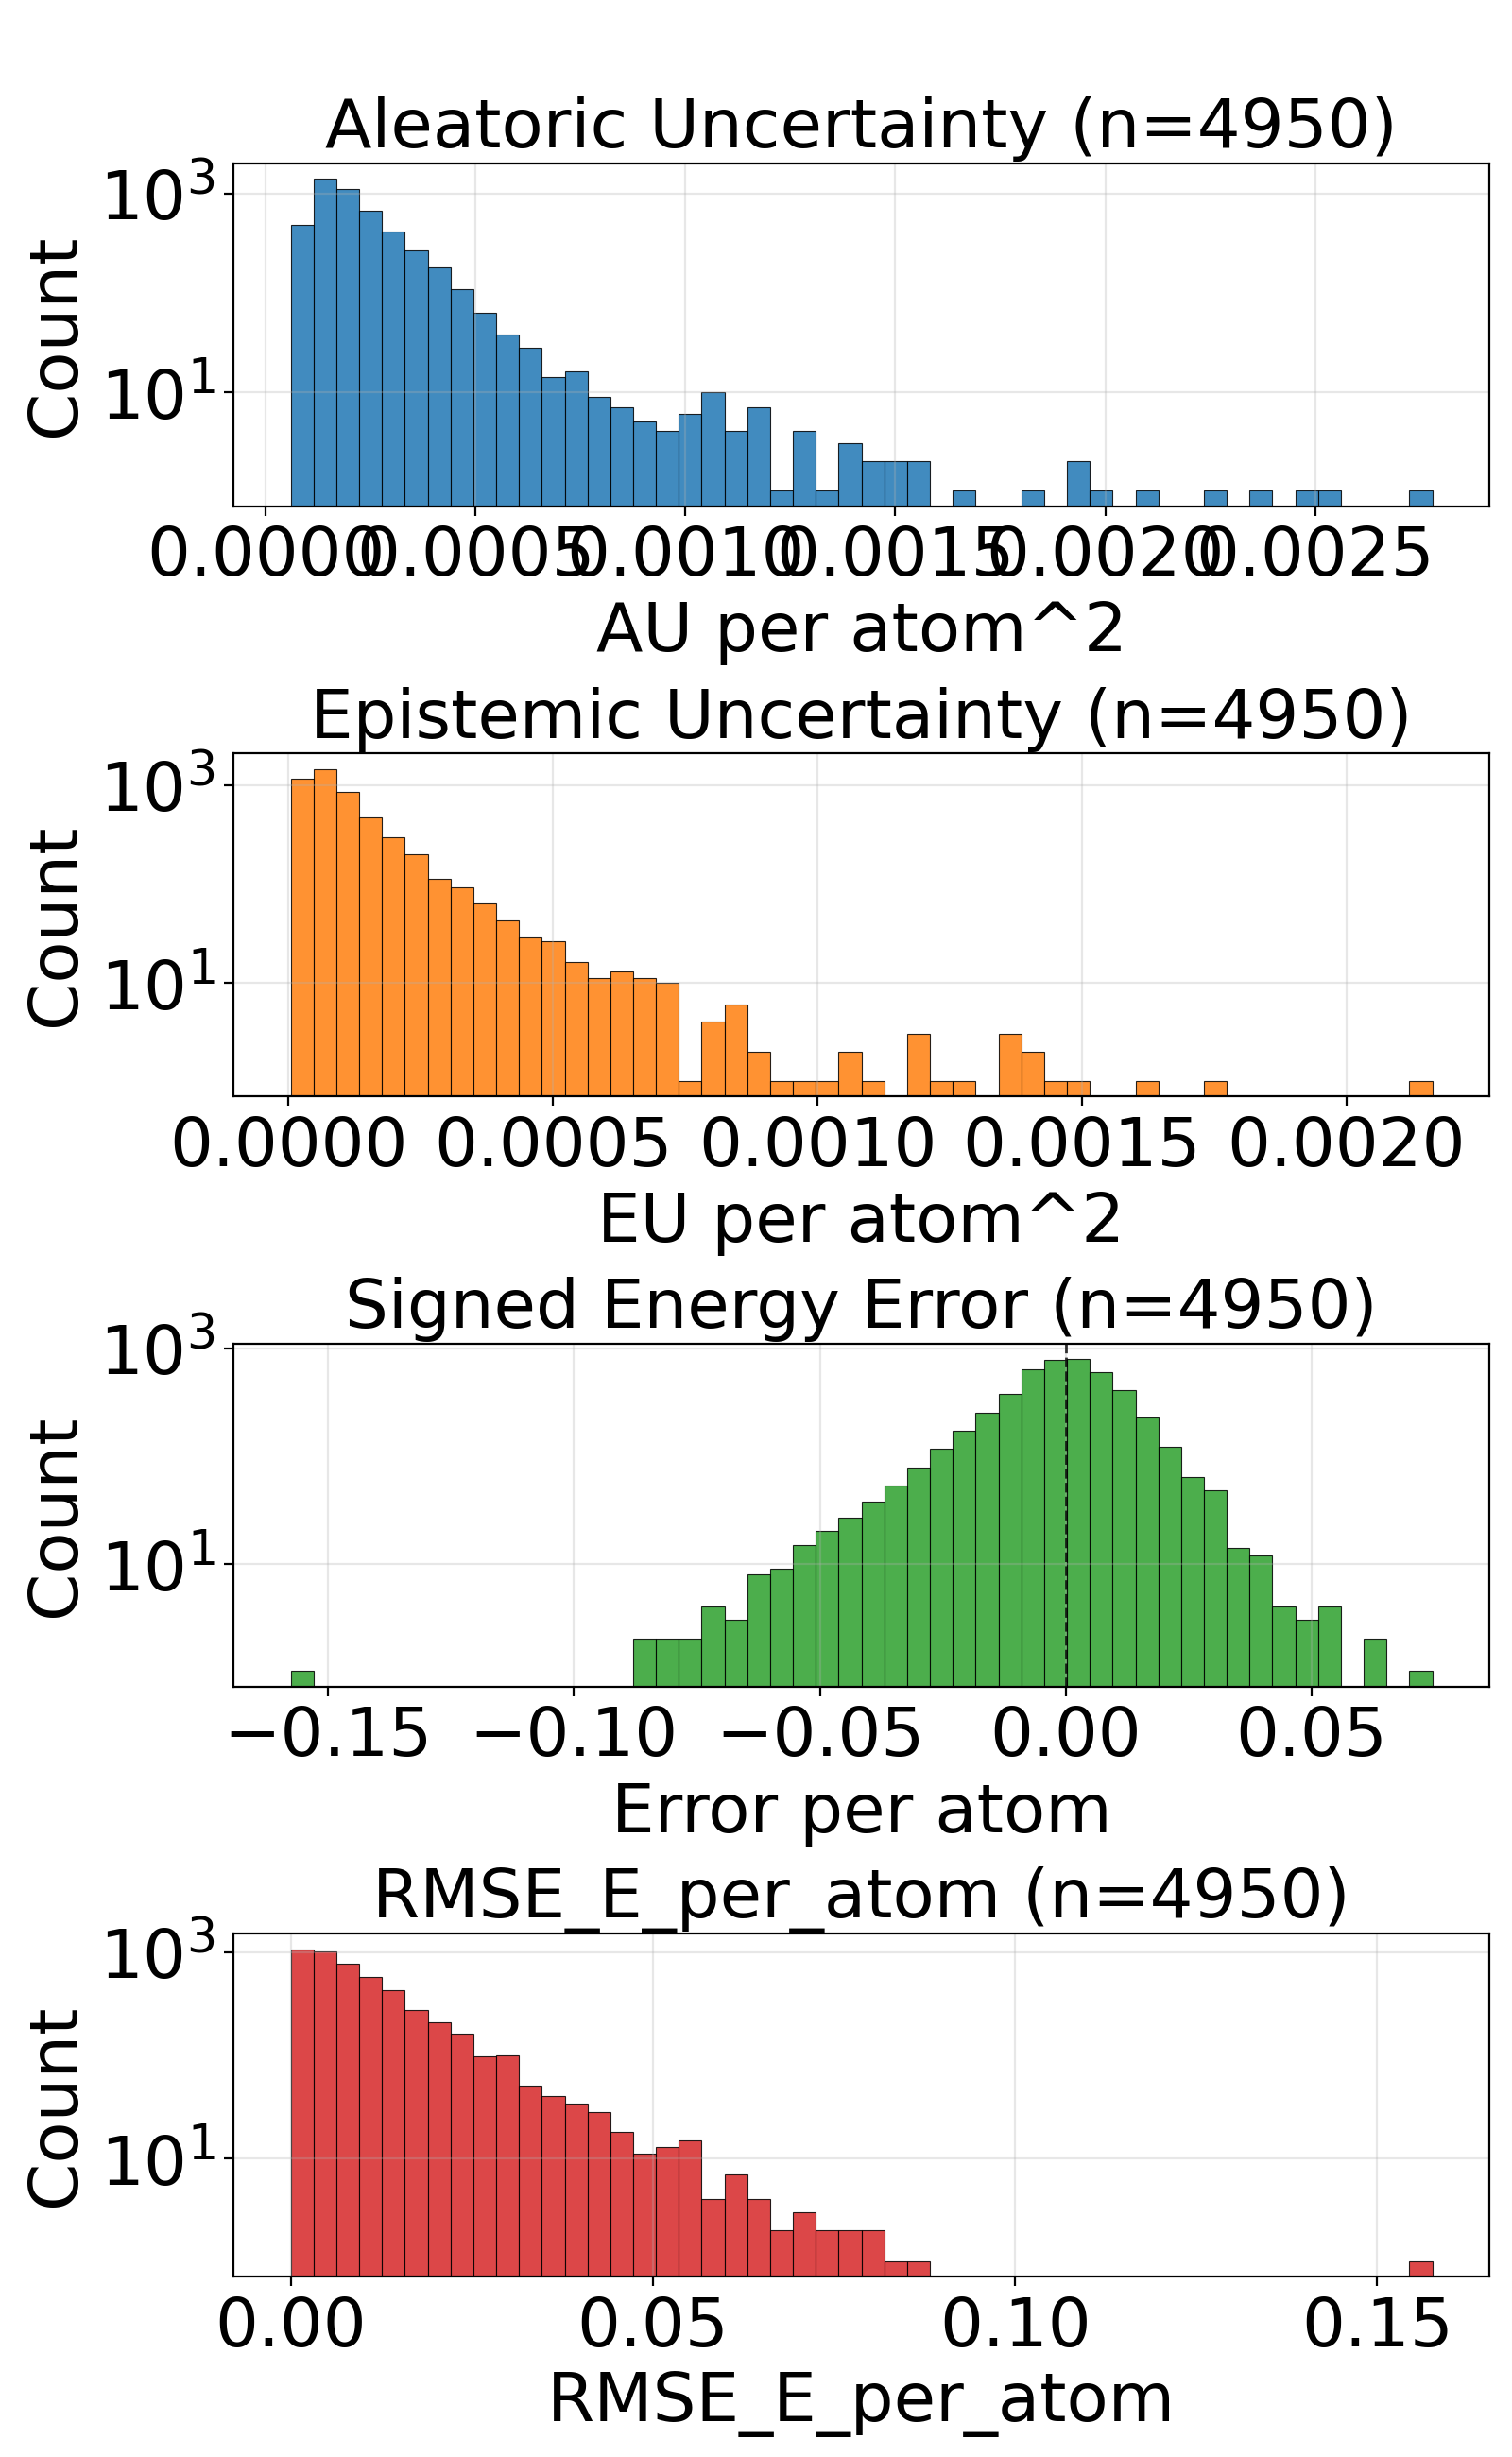

The table this chart was drawn from, first rows:
config_index, num_atoms, ref_energy, pred_energy, error, sq_error, rmse_e_atom, aleatoric_var, epistemic_var, total_var
0, 20.0, -525.9, -525.9, 0.004883, 2.384185791015625e-05, 0.004883, 0.0001371, 3.6036224628333e-05, 0.0001731
1, 22.0, -613.5, -613.5, -0.0007324, 5.364418029785156e-07, 0.0007324, 0.000115, 7.447339885402471e-05, 0.0001895
2, 24.0, -732.7, -732.7, 0.008606, 7.406249642372131e-05, 0.008606, 0.0001053, 3.034491055586841e-05, 0.0001357
3, 21.0, -598.2, -598.2, 0.01398, 0.0001954, 0.01398, 0.0001359, 5.737990068155341e-05, 0.0001933
4, 22.0, -664, -664, 0.005798, 3.3620744943618774e-05, 0.005798, 0.0001355, 5.774013698101044e-05, 0.0001933
5, 23.0, -724.1, -724.1, -0.004089, 1.6722828149795532e-05, 0.004089, 0.000122, 4.109181463718414e-05, 0.0001631
6, 24.0, -671.4, -671.4, 0.002136, 4.563480615615845e-06, 0.002136, 0.0001254, 6.165765080368146e-05, 0.0001871
7, 24.0, -625, -625, 0.007446, 5.544722080230713e-05, 0.007446, 0.0001195, 3.618970367824659e-05, 0.0001557
8, 24.0, -563.6, -563.6, -0.005554, 3.084912896156311e-05, 0.005554, 0.0001236, 3.358796311658807e-05, 0.0001572
9, 24.0, -563.6, -563.6, -0.01196, 0.0001431, 0.01196, 0.0001703, 5.622301250696182e-05, 0.0002265
10, 25.0, -622.9, -622.9, -0.008667, 7.511675357818604e-05, 0.008667, 0.0001146, 4.271008219802752e-05, 0.0001573
11, 25.0, -622.9, -622.9, 0.003723, 1.3861805200576782e-05, 0.003723, 0.0001043, 1.5703775716247037e-05, 0.00012
12, 25.0, -622.9, -622.9, -0.009338, 8.720532059669495e-05, 0.009338, 0.0001232, 3.9262882637558505e-05, 0.0001624
13, 25.0, -623, -623, -0.006165, 3.8001686334609985e-05, 0.006165, 0.0001351, 2.462640441081021e-05, 0.0001598
14, 26.0, -634.7, -634.7, -0.004944, 2.4441629648208618e-05, 0.004944, 0.0001335, 5.6952983868541196e-05, 0.0001905
15, 23.0, -547.6, -547.6, -0.002747, 7.543712854385376e-06, 0.002747, 8.662384789204225e-05, 1.6199610399780795e-05, 0.0001028
16, 23.0, -547.6, -547.6, -0.01392, 0.0001937, 0.01392, 0.0001454, 1.6080961358966306e-05, 0.0001615
17, 25.0, -667.5, -667.5, -0.00946, 8.950009942054749e-05, 0.00946, 9.461680019740015e-05, 3.118440508842468e-05, 0.0001258
18, 24.0, -502.3, -502.3, -0.002075, 4.306435585021973e-06, 0.002075, 0.0001033, 3.288360312581062e-05, 0.0001362
19, 27.0, -673.7, -673.7, -0.007935, 6.295740604400635e-05, 0.007935, 0.0001198, 5.5336207879008725e-05, 0.0001751
20, 26.0, -578.2, -578.2, 0.005615, 3.153085708618164e-05, 0.005615, 0.0001327, 6.660353392362595e-05, 0.0001993
21, 27.0, -632.4, -632.4, -0.008728, 7.617846131324768e-05, 0.008728, 0.0001328, 5.1009654271183535e-05, 0.0001838
22, 27.0, -577.9, -577.9, -0.003967, 1.5739351511001587e-05, 0.003967, 0.0001226, 4.541408270597458e-05, 0.000168
23, 28.0, -630.3, -630.3, -0.007324, 5.364418029785156e-05, 0.007324, 0.0001329, 4.231054481351748e-05, 0.0001752
24, 28.0, -590.6, -590.6, 0.0008545, 7.301568984985352e-07, 0.0008545, 0.0001439, 3.780238330364227e-05, 0.0001817
25, 33.0, -811.1, -811.1, 0.005554, 3.084912896156311e-05, 0.005554, 0.0001635, 8.361115760635585e-05, 0.0002472
26, 26.0, -464.9, -464.9, -0.003693, 1.3635493814945221e-05, 0.003693, 0.0002105, 0.0001362, 0.0003467
28, 27.0, -523.4, -523.4, 0.004089, 1.6722828149795532e-05, 0.004089, 0.0001802, 3.609992563724518e-05, 0.0002163
29, 28.0, -538, -538, 0.001099, 1.2069940567016602e-06, 0.001099, 8.531747880624607e-05, 3.536753501975909e-05, 0.0001207
30, 34.0, -771.4, -771.3, 0.003479, 1.2103468179702759e-05, 0.003479, 8.431943570030853e-05, 5.7350283896084875e-05, 0.0001417
31, 29.0, -539.3, -539.3, -0.00116, 1.344829797744751e-06, 0.00116, 0.0001055, 2.0508281522779725e-05, 0.000126
32, 29.0, -539.2, -539.2, -0.00824, 6.789341568946838e-05, 0.00824, 0.0001207, 1.2030825018882751e-05, 0.0001327
33, 29.0, -539.2, -539.2, 0.002686, 7.212162017822266e-06, 0.002686, 0.000107, 1.7724745703162625e-05, 0.0001247
34, 30.0, -589.5, -589.5, 0.01062, 0.0001128, 0.01062, 0.0001106, 2.3676082491874695e-05, 0.0001343
35, 30.0, -589.5, -589.5, 0.002747, 7.543712854385376e-06, 0.002747, 0.0001057, 1.7054006093530916e-05, 0.0001228
36, 33.0, -721.9, -721.9, -0.01611, 0.0002596, 0.01611, 0.0001003, 1.1767633623094298e-05, 0.0001121
37, 33.0, -721.9, -721.9, -0.003418, 1.1682510375976562e-05, 0.003418, 9.531110117677599e-05, 2.4668499463587068e-05, 0.00012
38, 35.0, -797.6, -797.6, 0.004578, 2.0954757928848267e-05, 0.004578, 9.075615525944158e-05, 4.3045358324889094e-05, 0.0001338
39, 35.0, -797.5, -797.5, -0.01239, 0.0001535, 0.01239, 0.0001032, 3.513488991302438e-05, 0.0001383
40, 35.0, -797.5, -797.5, -0.0141, 0.0001988, 0.0141, 0.0001452, 6.604660302400589e-05, 0.0002112
42, 28.0, -525.3, -525.3, -0.003967, 1.5739351511001587e-05, 0.003967, 0.000128, 2.8869137167930603e-05, 0.0001568
43, 28.0, -432.8, -432.8, -0.001404, 1.9706785678863525e-06, 0.001404, 7.177375664468855e-05, 4.056836405652575e-05, 0.0001123
44, 30.0, -540.4, -540.4, -0.01392, 0.0001937, 0.01392, 0.0001249, 4.516299668466672e-05, 0.00017
45, 34.0, -684.8, -684.8, -0.01117, 0.0001248, 0.01117, 9.409061021870002e-05, 4.7327765059890226e-05, 0.0001414
46, 36.0, -760.4, -760.4, 0.005188, 2.691522240638733e-05, 0.005188, 8.070379408309236e-05, 6.849710189271718e-05, 0.0001492
47, 30.0, -454.2, -454.2, -0.01419, 0.0002014, 0.01419, 0.0001447, 2.1116855350555852e-05, 0.0001658
48, 33.0, -598.9, -598.9, 0.007507, 5.63599169254303e-05, 0.007507, 9.085426427191123e-05, 4.9010479415301234e-05, 0.0001399
49, 35.0, -681.6, -681.6, 0.002991, 8.944422006607056e-06, 0.002991, 7.877616735640913e-05, 2.4693459636182524e-05, 0.0001035
50, 35.0, -681.6, -681.6, 0.004089, 1.6722828149795532e-05, 0.004089, 9.419589332537726e-05, 2.6586465537548065e-05, 0.0001208
51, 35.0, -681.6, -681.6, 0.008179, 6.689131259918213e-05, 0.008179, 0.0001083, 2.1015666789026e-05, 0.0001293
52, 35.0, -681.6, -681.6, -0.007202, 5.187094211578369e-05, 0.007202, 0.0001076, 3.4409760701237246e-05, 0.000142
53, 37.0, -725.2, -725.2, -0.0001221, 1.4901161193847656e-08, 0.0001221, 8.77347047207877e-05, 8.780155621934682e-05, 0.0001755
54, 29.0, -437.7, -437.7, -0.00296, 8.762814104557037e-06, 0.00296, 9.847329783951864e-05, 2.095927447953727e-05, 0.0001194
55, 30.0, -491.2, -491.2, 0.0007019, 4.926696419715881e-07, 0.0007019, 0.0001342, 5.8518024161458015e-05, 0.0001927
56, 31.0, -541.4, -541.4, 0.001404, 1.9706785678863525e-06, 0.001404, 7.442353671649471e-05, 5.8332829212304205e-05, 0.0001328
57, 32.0, -588.5, -588.5, -0.007324, 5.364418029785156e-05, 0.007324, 0.0001063, 1.6263313227682374e-05, 0.0001225
58, 31.0, -458.1, -458.1, 0.002625, 6.888061761856079e-06, 0.002625, 0.0001002, 1.4677364561066497e-05, 0.0001149
59, 33.0, -554.3, -554.3, -0.007751, 6.008520722389221e-05, 0.007751, 0.0001031, 5.486402733367868e-05, 0.0001579
60, 36.0, -647.6, -647.6, 0.0002441, 5.960464477539063e-08, 0.0002441, 0.0001065, 5.0416401791153476e-05, 0.0001569
61, 36.0, -647.6, -647.6, -0.00415, 1.722574234008789e-05, 0.00415, 8.612561214249581e-05, 5.410071389633231e-05, 0.0001402
... 4,890 more rows
